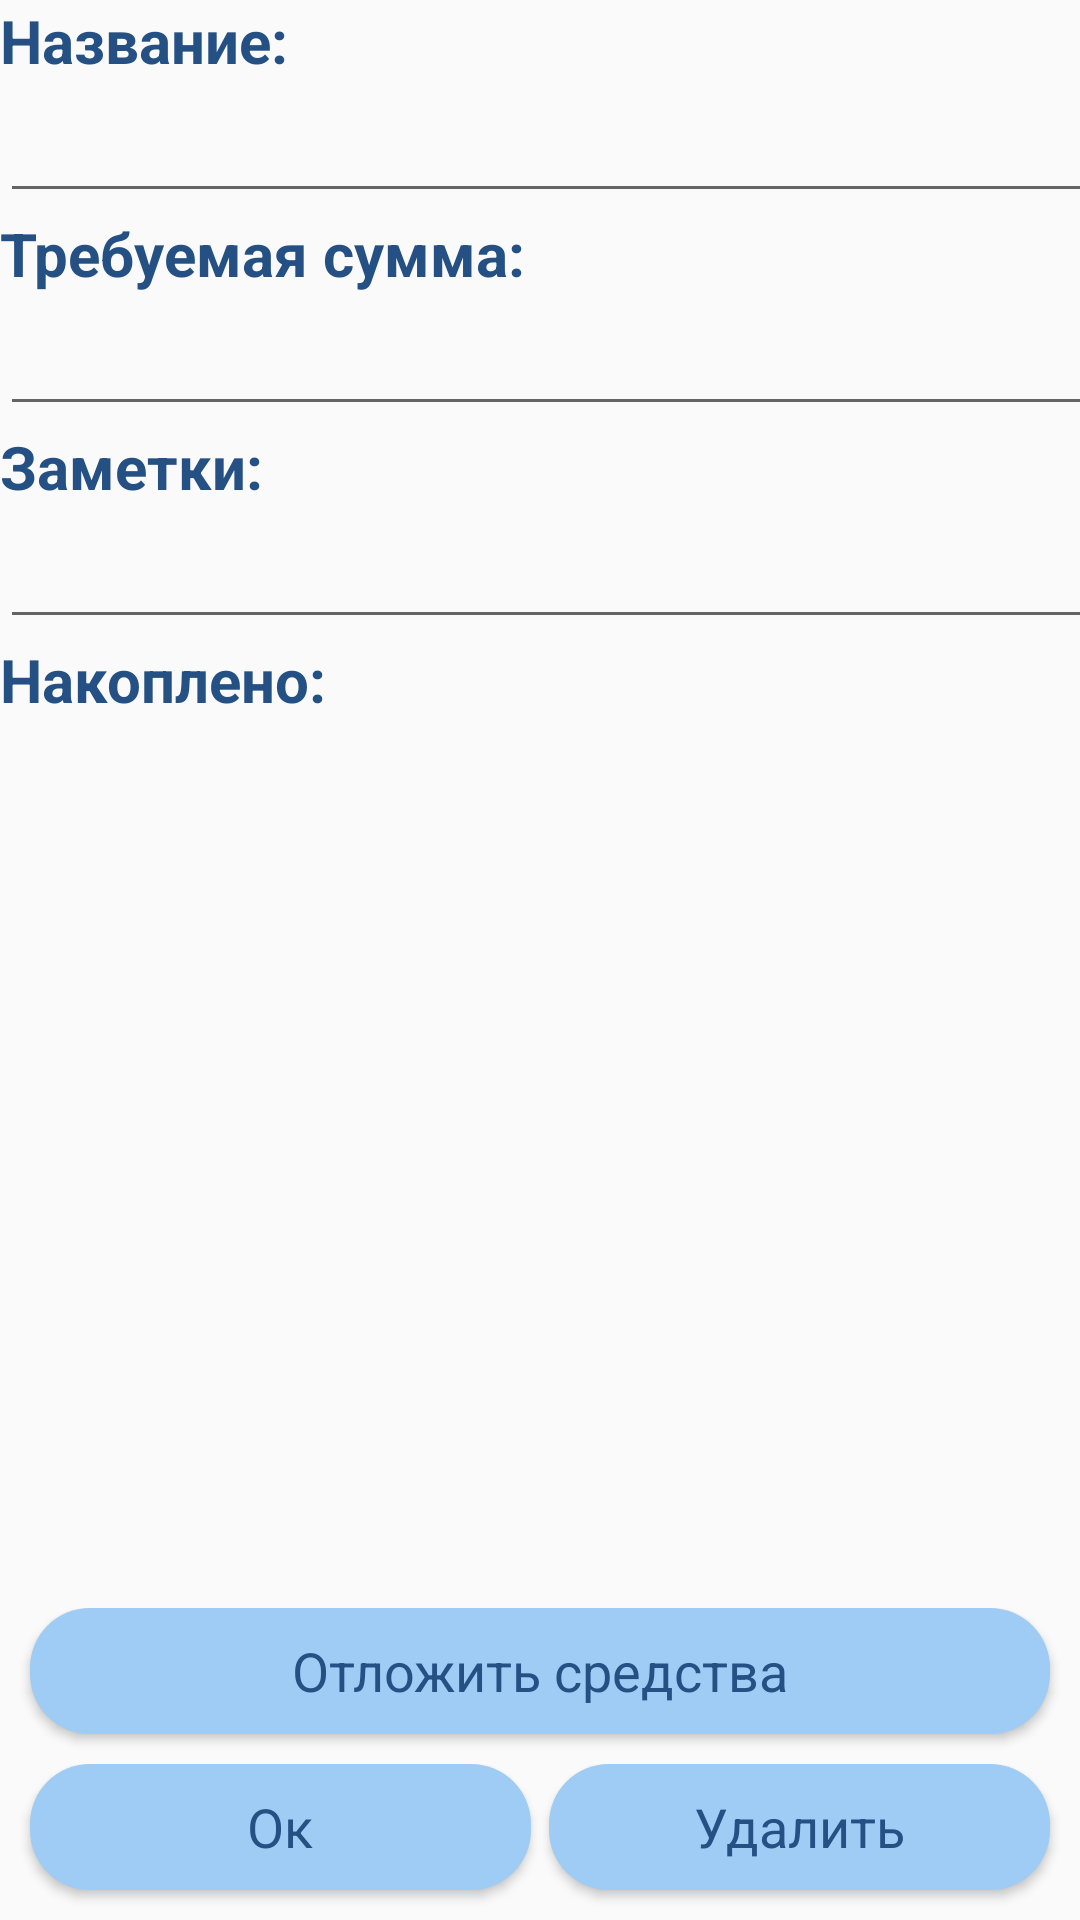

Layout XML and referenced resources for this Android screen:
<!-- AndroidManifest.xml: application theme AppTheme -->
<!-- res/layout/goal_view.xml -->
<?xml version="1.0" encoding="utf-8"?>
<FrameLayout xmlns:android="http://schemas.android.com/apk/res/android"
    xmlns:app="http://schemas.android.com/apk/res-auto"
    xmlns:tools="http://schemas.android.com/tools"
    android:layout_width="match_parent"
    android:layout_height="match_parent">

    <LinearLayout
        android:layout_width="403dp"
        android:layout_height="640dp"
        android:orientation="vertical"
        tools:layout_editor_absoluteX="4dp"
        tools:layout_editor_absoluteY="-5dp">

        <TextView
            android:id="@+id/nameTextView"
            android:layout_width="match_parent"
            android:layout_height="wrap_content"
            android:textStyle="bold"
            android:textColor="@color/colorBlueDark"
            android:text="Название:"
            android:textSize="20sp" />

        <EditText
            android:id="@+id/name"
            android:layout_width="match_parent"
            android:layout_height="wrap_content"
            android:gravity="center"
            android:inputType="text"
            android:maxLength="10"
            android:textSize="20sp" />

        <TextView
            android:id="@+id/costTextView"
            android:layout_width="match_parent"
            android:layout_height="wrap_content"
            android:textStyle="bold"
            android:textColor="@color/colorBlueDark"
            android:text="Требуемая сумма:"
            android:textSize="20sp" />

        <EditText
            android:id="@+id/cost"
            android:layout_width="match_parent"
            android:layout_height="wrap_content"
            android:inputType="numberDecimal"
            android:maxLength="6"
            android:textSize="20sp" />

        <TextView
            android:id="@+id/notesTextView"
            android:layout_width="match_parent"
            android:layout_height="wrap_content"
            android:textStyle="bold"
            android:textColor="@color/colorBlueDark"
            android:text="Заметки:"
            android:textSize="20sp" />

        <EditText
            android:id="@+id/notes"
            android:layout_width="match_parent"
            android:layout_height="wrap_content"
            android:inputType="textMultiLine"
            android:maxLines="6"
            android:textSize="20sp" />

        <TextView
            android:id="@+id/saved"
            android:layout_width="match_parent"
            android:layout_height="wrap_content"
            android:textStyle="bold"
            android:textColor="@color/colorBlueDark"
            android:text="Накоплено: "
            android:textSize="20sp" />

        <TextView
            android:id="@+id/savedValue"
            android:layout_width="match_parent"
            android:layout_height="wrap_content"
            android:textSize="30sp" />
    </LinearLayout>

    <LinearLayout
        android:layout_width="match_parent"
        android:layout_height="wrap_content"
        android:layout_gravity="bottom"
        android:orientation="vertical">

        <Button
            android:id="@+id/buttonSave"
            android:layout_width="match_parent"
            android:layout_height="42dp"
            android:layout_marginLeft="10dp"
            android:layout_marginRight="10dp"
            android:layout_marginBottom="10sp"
            android:background="@drawable/corners"
            app:fontFamily="@font/roboto"
            android:textAllCaps="false"
            android:textColor="@color/colorBlueDark"
            android:textSize="18sp"
            android:text="Отложить средства" />

        <LinearLayout
            android:layout_width="match_parent"
            android:layout_height="wrap_content"
            android:layout_gravity="bottom"
            android:orientation="horizontal">

            <Button
                android:id="@+id/buttonOk"
                android:layout_width="wrap_content"
                android:layout_height="42dp"
                android:layout_weight="1"
                android:layout_marginLeft="10dp"
                android:layout_marginRight="3dp"
                android:layout_marginBottom="10sp"
                android:background="@drawable/corners"
                app:fontFamily="@font/roboto"
                android:textAllCaps="false"
                android:textColor="@color/colorBlueDark"
                android:textSize="18sp"
                android:text="Ок"  />

            <Button
                android:id="@+id/buttonDelete"
                android:layout_width="wrap_content"
                android:layout_height="42dp"
                android:layout_marginLeft="3dp"
                android:layout_marginRight="10dp"
                android:layout_marginBottom="10sp"
                android:background="@drawable/corners"
                app:fontFamily="@font/roboto"
                android:textAllCaps="false"
                android:textColor="@color/colorBlueDark"
                android:textSize="18sp"
                android:layout_weight="1"
                android:text="Удалить" />
        </LinearLayout>
    </LinearLayout>

</FrameLayout>
<!-- resources referenced by this layout -->
<resources>
  <color name="colorBlueDark">#245084</color>
  <!-- drawable corners (drawable) -->
  <?xml version="1.0" encoding="utf-8"?>
  <selector xmlns:android="http://schemas.android.com/apk/res/android">
      <item android:state_pressed="true" >
          <shape android:shape="rectangle"  >
              <corners android:radius="20dip" />
              <solid android:color="#9eccf4"/>
          </shape>
      </item>
      <item android:state_focused="true">
          <shape android:shape="rectangle"  >
              <corners android:radius="20dip" />
              <solid android:color="#9eccf4"/>
          </shape>
      </item>
      <item>
          <shape android:shape="rectangle"  >
              <corners android:radius="20dip" />
              <solid android:color="#9eccf4"/>
          </shape>
      </item>
  </selector>
  <style name="AppTheme" parent="Theme.AppCompat.Light.DarkActionBar">
          
          <item name="colorPrimary">@color/colorBlueDark</item>
          <item name="colorPrimaryDark">@color/colorBlueDark</item>
          <item name="colorAccent">@color/colorAccent</item>
      </style>
  <color name="colorAccent">#245084</color>
</resources>
